Photos from the image-classification dataset "10kBilderv4" in the GitHub repository Yannik25/VGG16. Its 2 classes are: gesund, krank.

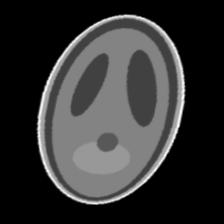
Label: krank

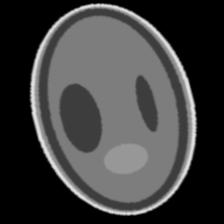
Label: gesund

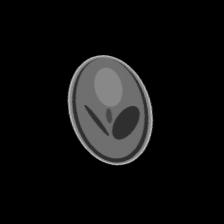
Label: krank

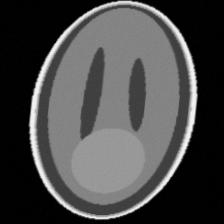
Label: gesund

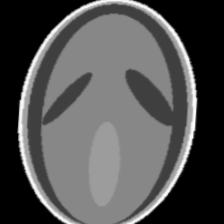
Label: gesund

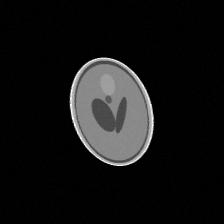
Label: krank
